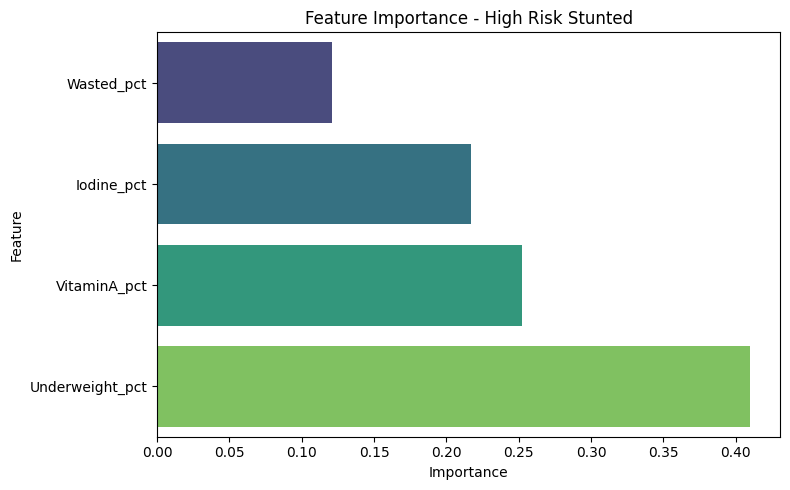

Data behind this chart, as committed beside it:
Wasted_pct, 0.1210578370509809
Iodine_pct, 0.217
VitaminA_pct, 0.2519
Underweight_pct, 0.4101
